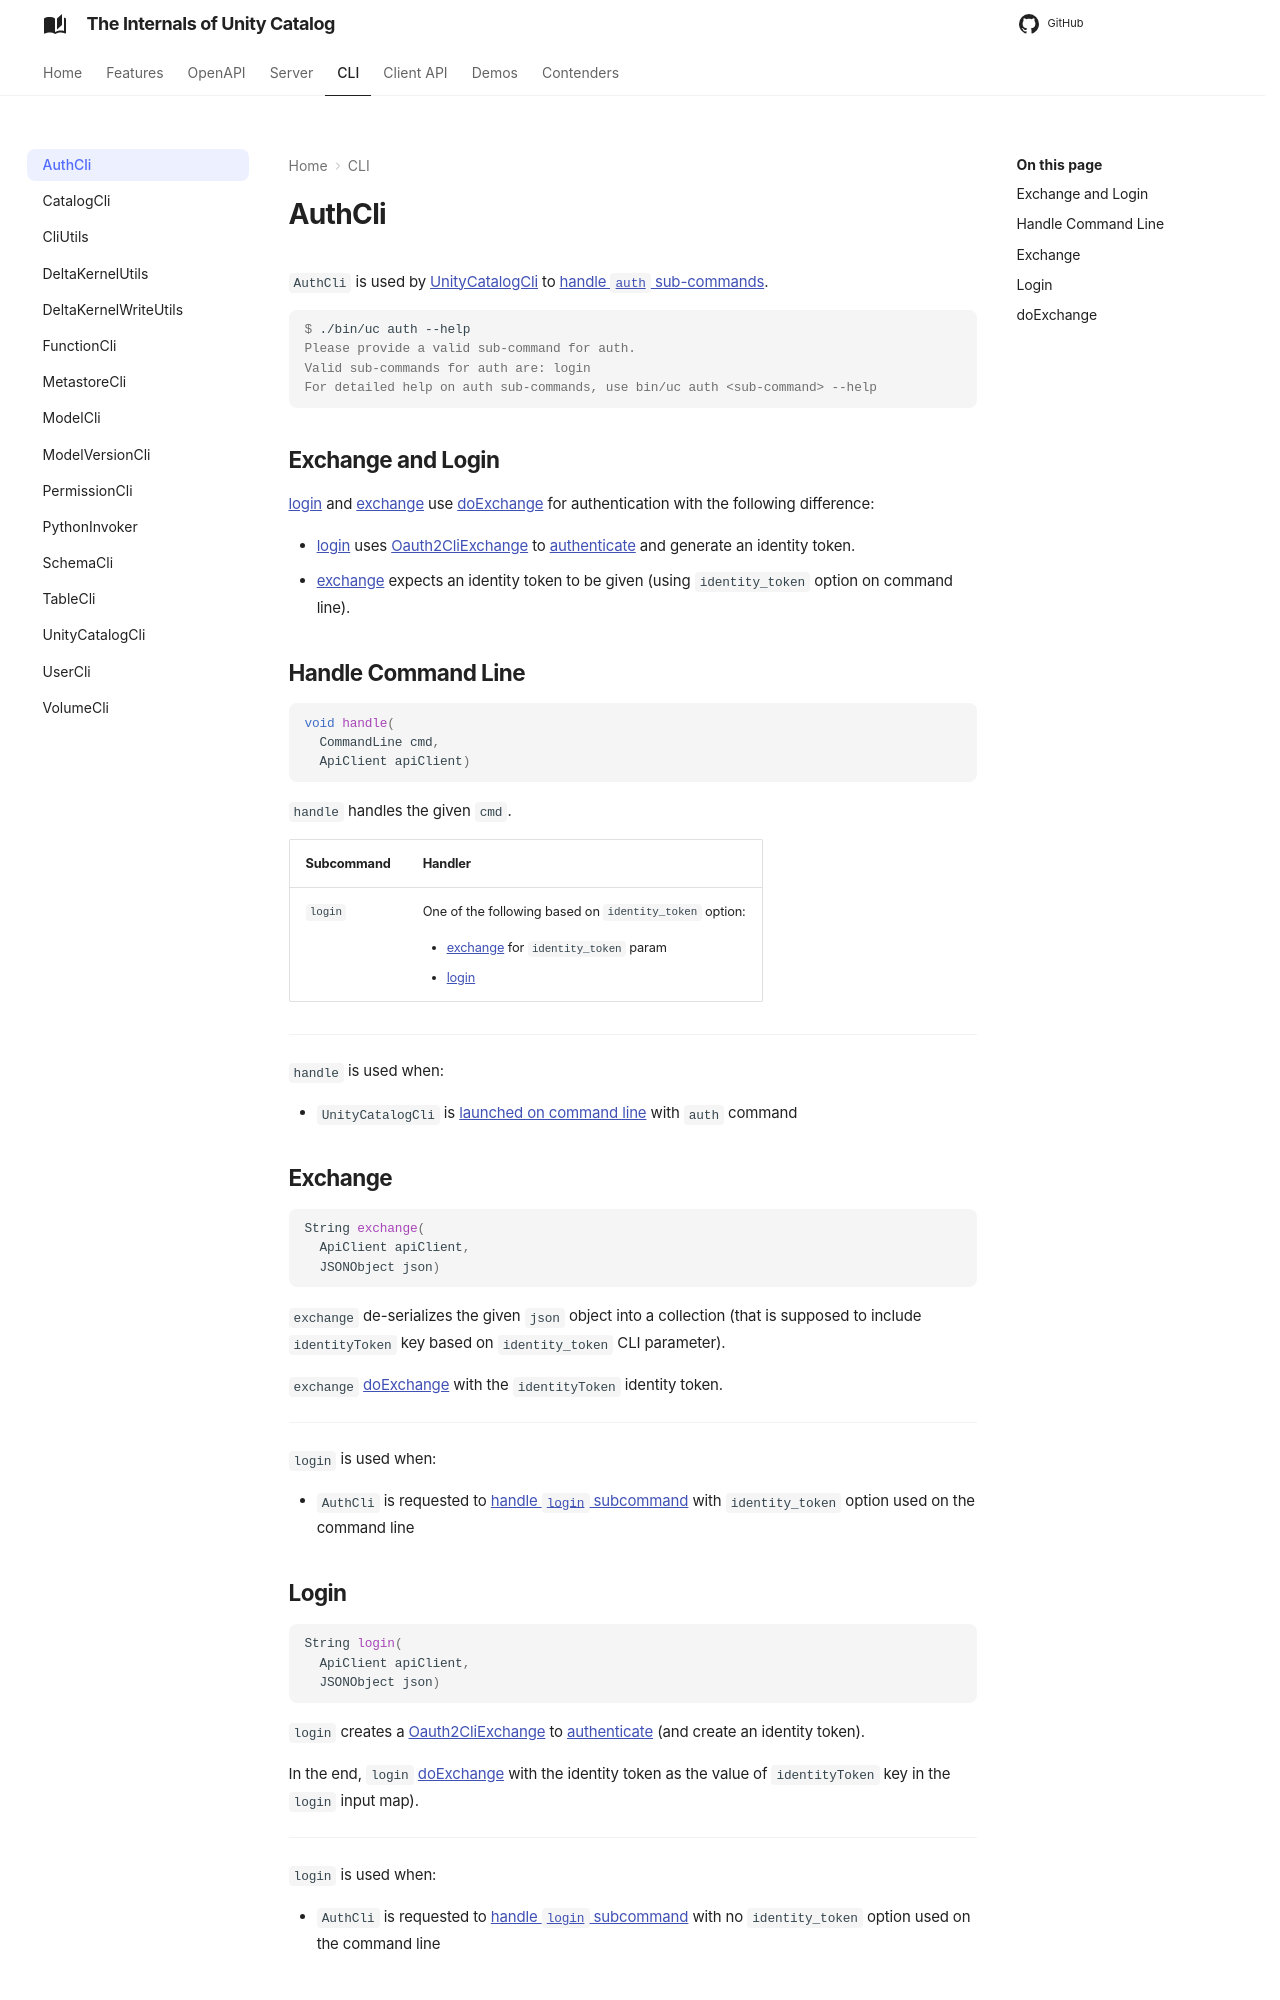

repository: japila-books/unity-catalog-internals · page: cli/AuthCli/index.html · generator: mkdocs

# AuthCli

`AuthCli` is used by [UnityCatalogCli](UnityCatalogCli.md) to [handle `auth` sub-commands](#handle).

```console
$ ./bin/uc auth --help
Please provide a valid sub-command for auth.
Valid sub-commands for auth are: login
For detailed help on auth sub-commands, use bin/uc auth <sub-command> --help
```

## Exchange and Login

[login](#login) and [exchange](#exchange) use [doExchange](#doExchange) for authentication with the following difference:

* [login](#login) uses [Oauth2CliExchange](../oauth2-authentication/Oauth2CliExchange.md) to [authenticate](../oauth2-authentication/Oauth2CliExchange.md#authenticate) and generate an identity token.
* [exchange](#exchange) expects an identity token to be given (using `identity_token` option on command line).

## Handle Command Line { #handle }

```java
void handle(
  CommandLine cmd,
  ApiClient apiClient)
```

`handle` handles the given `cmd`.

Subcommand | Handler
-|-
 `login` | One of the following based on `identity_token` option:<ul><li>[exchange](#exchange) for `identity_token` param</li><li>[login](#login)</li></ul>

---

`handle` is used when:

* `UnityCatalogCli` is [launched on command line](UnityCatalogCli.md#main) with `auth` command

## Exchange

```java
String exchange(
  ApiClient apiClient,
  JSONObject json)
```

`exchange` de-serializes the given `json` object into a collection (that is supposed to include `identityToken` key based on `identity_token` CLI parameter).

`exchange` [doExchange](#doExchange) with the `identityToken` identity token.

---

`login` is used when:

* `AuthCli` is requested to [handle `login` subcommand](#handle) with `identity_token` option used on the command line

## Login

```java
String login(
  ApiClient apiClient,
  JSONObject json)
```

`login` creates a [Oauth2CliExchange](../oauth2-authentication/Oauth2CliExchange.md) to [authenticate](../oauth2-authentication/Oauth2CliExchange.md#authenticate) (and create an identity token).

In the end, `login` [doExchange](#doExchange) with the identity token as the value of `identityToken` key in the `login` input map).

---

`login` is used when:

* `AuthCli` is requested to [handle `login` subcommand](#handle) with no `identity_token` option used on the command line
